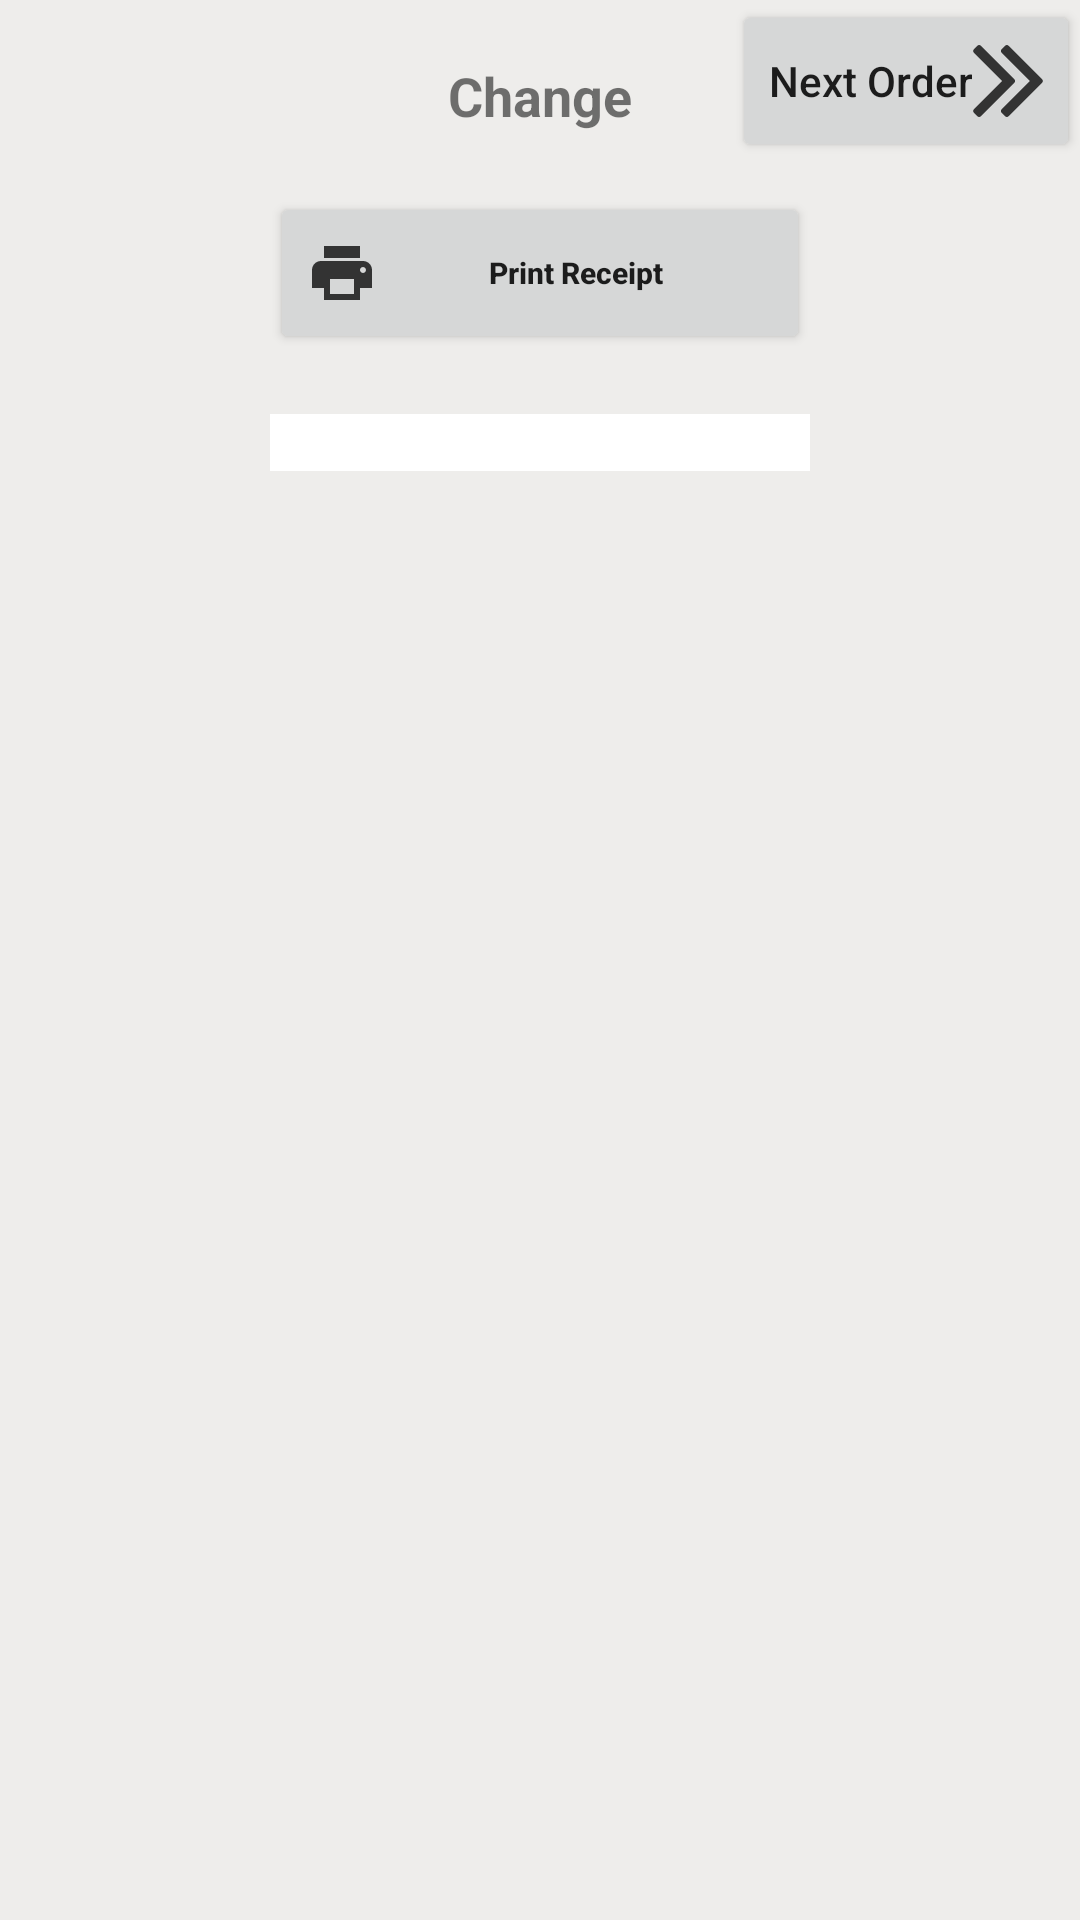

Reconstruct the res/layout file that produces this screen, plus the resources it refers to.
<!-- AndroidManifest.xml: application theme AppTheme.NoActionBar -->
<!-- res/layout/change_content.xml -->
<?xml version="1.0" encoding="utf-8"?>
<RelativeLayout xmlns:android="http://schemas.android.com/apk/res/android"
    android:layout_width="match_parent"
    android:layout_height="match_parent">

    <RelativeLayout
        android:id="@+id/payment_top_content"
        android:layout_width="match_parent"
        android:layout_height="64dp"
        android:layout_alignParentTop="true"
        android:background="#EEEDEB"
        android:orientation="horizontal">

        <TextView
            android:layout_width="wrap_content"
            android:layout_height="wrap_content"
            android:text="Change"
            android:textSize="18sp"
            android:textStyle="bold"
            android:layout_centerInParent="true"/>

        <Button
            android:id="@+id/payment_validate"
            android:layout_width="wrap_content"
            android:layout_height="54dp"
            android:layout_margin="0dp"
            android:drawableRight="@drawable/ic_double_angle_pointing_to_right"
            android:text="Next Order"
            android:textAllCaps="false"
            android:layout_gravity="center_vertical"
            android:layout_alignParentEnd="true"/>



    </RelativeLayout>

    <LinearLayout
        android:layout_below="@+id/payment_top_content"
        android:layout_width="match_parent"
        android:layout_height="match_parent"
        android:orientation="horizontal"
        android:weightSum="4"
        android:background="#EEEDEB">

        <View
            android:layout_width="0dp"
            android:layout_height="match_parent"
            android:layout_weight="1"></View>

        <include
            layout="@layout/print_receipt"
            android:layout_width="0dp"
            android:layout_height="match_parent"
            android:layout_weight="2"/>

        <View
            android:layout_width="0dp"
            android:layout_height="match_parent"
            android:layout_weight="1"></View>

    </LinearLayout>


</RelativeLayout>
<!-- res/layout/print_receipt.xml (included above) -->
<?xml version="1.0" encoding="utf-8"?>
<LinearLayout xmlns:android="http://schemas.android.com/apk/res/android"
    android:layout_width="match_parent"
    android:layout_height="match_parent"
    android:background="#EEEDEB"
    android:orientation="vertical">

    <Button
        android:id="@+id/set_customer"
        android:layout_width="match_parent"
        android:layout_height="54dp"
        android:layout_margin="0dp"
        android:drawableLeft="@drawable/ic_print"
        android:text="Print Receipt"
        android:textAllCaps="false"
        android:textSize="10sp"
        android:layout_gravity="center_horizontal"
        android:textStyle="bold" />

    <LinearLayout
        android:layout_width="300dp"
        android:layout_height="wrap_content"
        android:background="#FFFFFF"
        android:layout_margin="20dp"
        android:layout_gravity="center_horizontal"
        >

        <TextView
            android:layout_width="match_parent"
            android:layout_height="wrap_content"
            android:text="YOUR"/>


    </LinearLayout>

</LinearLayout>
<!-- resources referenced by this layout -->
<resources>
  <!-- drawable ic_double_angle_pointing_to_right (drawable) -->
  <vector android:height="24dp" android:viewportHeight="284.936"
      android:viewportWidth="284.936" android:width="24dp" xmlns:android="http://schemas.android.com/apk/res/android">
      <path android:fillColor="#FF333333" android:pathData="M277.52,135.9L144.46,2.86C142.57,0.95 140.38,0 137.9,0c-2.47,0 -4.66,0.95 -6.56,2.86l-14.28,14.27c-1.9,1.9 -2.85,4.09 -2.85,6.57c0,2.48 0.95,4.66 2.85,6.57l112.21,112.2L117.06,254.68c-1.9,1.9 -2.85,4.09 -2.85,6.56c0,2.48 0.95,4.67 2.85,6.57l14.28,14.27c1.9,1.9 4.09,2.85 6.56,2.85c2.48,0 4.66,-0.95 6.56,-2.85l133.05,-133.04c1.9,-1.9 2.85,-4.09 2.85,-6.57S279.42,137.81 277.52,135.9z"/>
      <path android:fillColor="#FF333333" android:pathData="M170.73,142.47c0,-2.47 -0.95,-4.66 -2.86,-6.57L34.83,2.86C32.93,0.95 30.74,0 28.27,0s-4.66,0.95 -6.57,2.86L7.43,17.13C5.52,19.04 4.57,21.22 4.57,23.7c0,2.48 0.95,4.66 2.86,6.57L119.63,142.47L7.43,254.68c-1.91,1.9 -2.86,4.09 -2.86,6.56c0,2.48 0.95,4.67 2.86,6.57l14.27,14.27c1.9,1.9 4.09,2.85 6.57,2.85s4.66,-0.95 6.57,-2.85l133.04,-133.04C169.79,147.14 170.73,144.95 170.73,142.47z"/>
  </vector>
  <!-- drawable ic_print (drawable) -->
  <vector xmlns:android="http://schemas.android.com/apk/res/android"
          android:width="24dp"
          android:height="24dp"
          android:viewportWidth="24.0"
          android:viewportHeight="24.0">
      <path
          android:fillColor="#FF333333"
          android:pathData="M19,8L5,8c-1.66,0 -3,1.34 -3,3v6h4v4h12v-4h4v-6c0,-1.66 -1.34,-3 -3,-3zM16,19L8,19v-5h8v5zM19,12c-0.55,0 -1,-0.45 -1,-1s0.45,-1 1,-1 1,0.45 1,1 -0.45,1 -1,1zM18,3L6,3v4h12L18,3z"/>
  </vector>
  <style name="AppTheme.NoActionBar" parent="Theme.AppCompat.Light.NoActionBar">
          <item name="windowActionBar">false</item>
          <item name="windowNoTitle">true</item>
  
          
          <item name="colorPrimary">@color/colorPrimary</item>
          <item name="colorPrimaryDark">@color/colorPrimaryDark</item>
          <item name="colorAccent">@color/colorAccent</item>
  
          <item name="android:navigationBarColor">@color/navigationBarColor</item>
      </style>
  <color name="colorPrimary">@color/CanonicalAubergrine</color>
  <color name="colorPrimaryDark">@color/DarkAubergrine</color>
  <color name="colorAccent">@color/UbuntuOrange</color>
  <color name="navigationBarColor">#16000f</color>
  <color name="CanonicalAubergrine">#772953</color>
  <color name="DarkAubergrine">#2C001E</color>
  <color name="UbuntuOrange">#E95420</color>
</resources>
